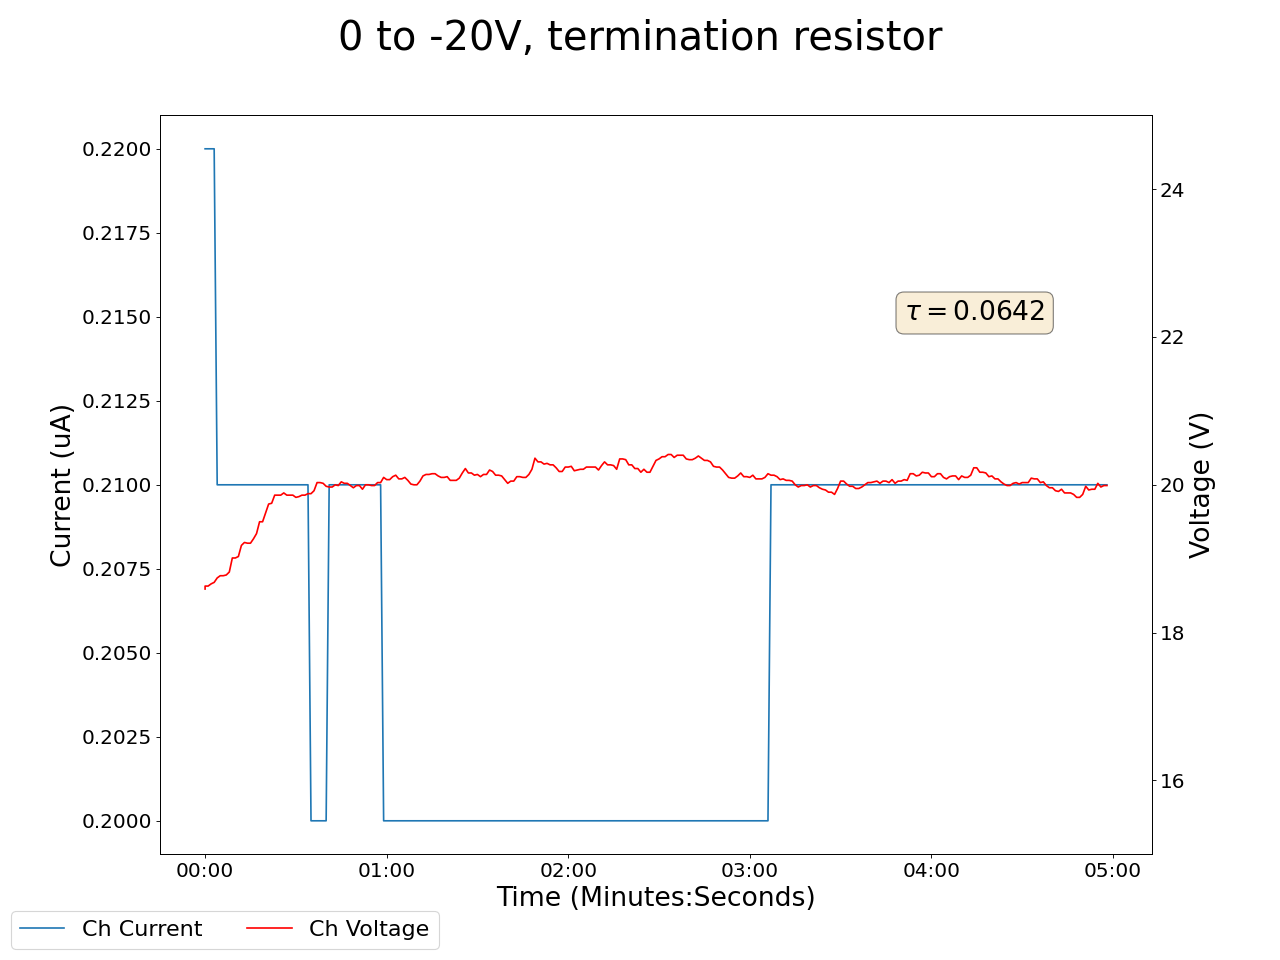

The table this chart was drawn from, first rows:
2025-05-06 13:17:06.775168, 0.5, 0.0, 0.1599999964237213, 0.0, 0.23000000417232513, 0.0, 0.23000000417232513, 0.0, 0.019999999552965164, 0.0, 0.0, 0.0, 0.23999999463558197, 0.0, 0.8999999761581421, 0.0, 22.209999084472656, 0.2199999988079071, 18.59000015258789, 0.2199999988079071, 19.209999084472656, 0.12999999523162842, 20.209999084472656
2025-05-06 13:17:07.775062, 0.5, 0.0, 0.16, 0.0, 0.23, 0.0, 0.23, 0.0, 0.02, 0.0, 0.0, 0.0, 0.24, 0.0, 0.9, 0.0, 22.21, 0.22, 18.63, 0.22, 19.2, 0.13, 20.19
2025-05-06 13:17:08.775062, 0.5, 0.0, 0.16, 0.0, 0.23, 0.0, 0.23, 0.0, 0.02, 0.0, 0.0, 0.0, 0.24, 0.0, 0.9, 0.0, 22.21, 0.22, 18.63, 0.22, 19.2, 0.13, 20.19
2025-05-06 13:17:09.775061, 0.5, 0.0, 0.16, 0.0, 0.23, 0.0, 0.23, 0.0, 0.02, 0.0, 0.0, 0.0, 0.24, 0.0, 0.9, 0.0, 22.05, 0.22, 18.66, 0.22, 19.18, 0.13, 20.2
2025-05-06 13:17:10.775061, 0.5, 0.0, 0.16, 0.0, 0.23, 0.0, 0.23, 0.0, 0.02, 0.0, 0.0, 0.0, 0.24, 0.0, 0.9, 0.0, 21.9, 0.22, 18.68, 0.22, 19.18, 0.13, 20.2
2025-05-06 13:17:11.775061, 0.5, 0.0, 0.16, 0.0, 0.23, 0.0, 0.23, 0.0, 0.02, 0.0, 0.0, 0.0, 0.24, 0.0, 0.89, 0.0, 21.78, 0.21, 18.74, 0.21, 19.18, 0.12, 20.23
2025-05-06 13:17:12.775061, 0.5, 0.0, 0.16, 0.0, 0.23, 0.0, 0.23, 0.0, 0.02, 0.0, 0.0, 0.0, 0.24, 0.0, 0.89, 0.0, 21.71, 0.21, 18.77, 0.21, 19.17, 0.12, 20.2
2025-05-06 13:17:13.775061, 0.5, 0.0, 0.16, 0.0, 0.23, 0.0, 0.23, 0.0, 0.02, 0.0, 0.0, 0.0, 0.24, 0.0, 0.89, 0.0, 21.71, 0.21, 18.77, 0.21, 19.17, 0.12, 20.2
2025-05-06 13:17:14.775061, 0.5, 0.0, 0.16, 0.0, 0.23, 0.0, 0.23, 0.0, 0.02, 0.0, 0.0, 0.0, 0.24, 0.0, 0.89, 0.0, 21.55, 0.21, 18.78, 0.21, 19.17, 0.12, 20.26
2025-05-06 13:17:15.775061, 0.5, 0.0, 0.16, 0.0, 0.23, 0.0, 0.23, 0.0, 0.02, 0.0, 0.0, 0.0, 0.24, 0.0, 0.89, 0.0, 21.43, 0.21, 18.82, 0.21, 19.27, 0.12, 20.23
2025-05-06 13:17:16.775061, 0.5, 0.0, 0.16, 0.0, 0.23, 0.0, 0.23, 0.0, 0.02, 0.0, 0.0, 0.0, 0.24, 0.0, 0.89, 0.0, 21.33, 0.21, 19.01, 0.21, 19.39, 0.12, 20.2
2025-05-06 13:17:17.775061, 0.5, 0.0, 0.16, 0.0, 0.23, 0.0, 0.23, 0.0, 0.02, 0.0, 0.0, 0.0, 0.24, 0.0, 0.89, 0.0, 21.33, 0.21, 19.01, 0.21, 19.39, 0.12, 20.2
2025-05-06 13:17:18.775061, 0.5, 0.0, 0.16, 0.0, 0.23, 0.0, 0.23, 0.0, 0.02, 0.0, 0.0, 0.0, 0.23, 0.0, 0.89, 0.0, 21.2, 0.21, 19.03, 0.21, 19.52, 0.12, 20.2
2025-05-06 13:17:19.775061, 0.5, 0.0, 0.16, 0.0, 0.23, 0.0, 0.23, 0.0, 0.02, 0.0, 0.0, 0.0, 0.23, 0.0, 0.89, 0.0, 21.1, 0.21, 19.18, 0.21, 19.55, 0.12, 20.21
2025-05-06 13:17:20.775062, 0.5, 0.0, 0.16, 0.0, 0.23, 0.0, 0.23, 0.0, 0.02, 0.0, 0.0, 0.0, 0.23, 0.0, 0.89, 0.0, 21.04, 0.21, 19.22, 0.21, 19.63, 0.12, 20.24
2025-05-06 13:17:21.775061, 0.5, 0.0, 0.16, 0.0, 0.23, 0.0, 0.23, 0.0, 0.02, 0.0, 0.0, 0.0, 0.23, 0.0, 0.89, 0.0, 21.02, 0.21, 19.21, 0.21, 19.61, 0.12, 20.29
2025-05-06 13:17:22.775061, 0.5, 0.0, 0.16, 0.0, 0.23, 0.0, 0.23, 0.0, 0.02, 0.0, 0.0, 0.0, 0.23, 0.0, 0.89, 0.0, 21.02, 0.21, 19.21, 0.21, 19.61, 0.12, 20.29
2025-05-06 13:17:23.775061, 0.5, 0.0, 0.16, 0.0, 0.23, 0.0, 0.23, 0.0, 0.02, 0.0, 0.0, 0.0, 0.23, 0.0, 0.89, 0.0, 20.95, 0.21, 19.27, 0.21, 19.65, 0.12, 20.33
2025-05-06 13:17:24.775061, 0.5, 0.0, 0.16, 0.0, 0.23, 0.0, 0.23, 0.0, 0.02, 0.0, 0.0, 0.0, 0.23, 0.0, 0.89, 0.0, 20.89, 0.21, 19.34, 0.21, 19.65, 0.12, 20.37
2025-05-06 13:17:25.775062, 0.5, 0.0, 0.16, 0.0, 0.23, 0.0, 0.23, 0.0, 0.02, 0.0, 0.0, 0.0, 0.23, 0.0, 0.89, 0.0, 20.81, 0.21, 19.5, 0.21, 19.62, 0.12, 20.38
2025-05-06 13:17:26.775062, 0.5, 0.0, 0.16, 0.0, 0.23, 0.0, 0.23, 0.0, 0.02, 0.0, 0.0, 0.0, 0.23, 0.0, 0.89, 0.0, 20.81, 0.21, 19.5, 0.21, 19.62, 0.12, 20.38
2025-05-06 13:17:27.775061, 0.5, 0.0, 0.16, 0.0, 0.23, 0.0, 0.23, 0.0, 0.02, 0.0, 0.0, 0.0, 0.23, 0.0, 0.89, 0.0, 20.7, 0.21, 19.62, 0.21, 19.59, 0.12, 20.43
2025-05-06 13:17:28.775061, 0.5, 0.0, 0.16, 0.0, 0.23, 0.0, 0.23, 0.0, 0.02, 0.0, 0.0, 0.0, 0.23, 0.0, 0.89, 0.0, 20.69, 0.2, 19.74, 0.21, 19.69, 0.12, 20.42
2025-05-06 13:17:29.775061, 0.5, 0.0, 0.16, 0.0, 0.23, 0.0, 0.23, 0.0, 0.02, 0.0, 0.0, 0.0, 0.23, 0.0, 0.89, 0.0, 20.6, 0.2, 19.75, 0.21, 19.7, 0.12, 20.45
2025-05-06 13:17:30.775061, 0.5, 0.0, 0.16, 0.0, 0.23, 0.0, 0.23, 0.0, 0.02, 0.0, 0.0, 0.0, 0.23, 0.0, 0.89, 0.0, 20.52, 0.2, 19.86, 0.21, 19.66, 0.12, 20.41
2025-05-06 13:17:31.775061, 0.5, 0.0, 0.16, 0.0, 0.23, 0.0, 0.23, 0.0, 0.02, 0.0, 0.0, 0.0, 0.23, 0.0, 0.89, 0.0, 20.52, 0.2, 19.86, 0.21, 19.66, 0.12, 20.41
2025-05-06 13:17:32.775061, 0.5, 0.0, 0.16, 0.0, 0.23, 0.0, 0.22, 0.0, 0.02, 0.0, 0.0, 0.0, 0.23, 0.0, 0.89, 0.0, 20.5, 0.2, 19.86, 0.21, 19.66, 0.12, 20.38
2025-05-06 13:17:33.775061, 0.5, 0.0, 0.16, 0.0, 0.23, 0.0, 0.22, 0.0, 0.02, 0.0, 0.0, 0.0, 0.23, 0.0, 0.89, 0.0, 20.48, 0.2, 19.89, 0.21, 19.63, 0.12, 20.36
2025-05-06 13:17:34.775061, 0.5, 0.0, 0.16, 0.0, 0.23, 0.0, 0.22, 0.0, 0.02, 0.0, 0.0, 0.0, 0.23, 0.0, 0.89, 0.0, 20.42, 0.2, 19.86, 0.21, 19.61, 0.12, 20.36
2025-05-06 13:17:35.775062, 0.5, 0.0, 0.16, 0.0, 0.23, 0.0, 0.22, 0.0, 0.02, 0.0, 0.0, 0.0, 0.23, 0.0, 0.89, 0.0, 20.39, 0.2, 19.86, 0.21, 19.65, 0.12, 20.42
2025-05-06 13:17:36.775061, 0.5, 0.0, 0.16, 0.0, 0.23, 0.0, 0.22, 0.0, 0.02, 0.0, 0.0, 0.0, 0.23, 0.0, 0.89, 0.0, 20.39, 0.2, 19.86, 0.21, 19.65, 0.12, 20.42
2025-05-06 13:17:37.775062, 0.5, 0.0, 0.16, 0.0, 0.23, 0.0, 0.22, 0.0, 0.02, 0.0, 0.0, 0.0, 0.23, 0.0, 0.89, 0.0, 20.32, 0.2, 19.83, 0.21, 19.73, 0.12, 20.4
2025-05-06 13:17:38.775062, 0.5, 0.0, 0.16, 0.0, 0.23, 0.0, 0.22, 0.0, 0.02, 0.0, 0.0, 0.0, 0.23, 0.0, 0.89, 0.0, 20.24, 0.2, 19.84, 0.21, 19.73, 0.11, 20.46
2025-05-06 13:17:39.775061, 0.5, 0.0, 0.16, 0.0, 0.23, 0.0, 0.22, 0.0, 0.02, 0.0, 0.0, 0.0, 0.23, 0.0, 0.89, 0.0, 20.21, 0.2, 19.86, 0.21, 19.76, 0.11, 20.43
2025-05-06 13:17:40.775061, 0.5, 0.0, 0.16, 0.0, 0.23, 0.0, 0.22, 0.0, 0.02, 0.0, 0.0, 0.0, 0.23, 0.0, 0.89, 0.0, 20.21, 0.2, 19.86, 0.21, 19.76, 0.11, 20.43
2025-05-06 13:17:41.775061, 0.5, 0.0, 0.16, 0.0, 0.23, 0.0, 0.22, 0.0, 0.02, 0.0, 0.0, 0.0, 0.23, 0.0, 0.89, 0.0, 20.15, 0.2, 19.88, 0.21, 19.72, 0.11, 20.39
2025-05-06 13:17:42.775061, 0.5, 0.0, 0.16, 0.0, 0.23, 0.0, 0.22, 0.0, 0.02, 0.0, 0.0, 0.0, 0.23, 0.0, 0.89, 0.0, 20.14, 0.2, 19.88, 0.2, 19.71, 0.11, 20.36
2025-05-06 13:17:43.775061, 0.5, 0.0, 0.16, 0.0, 0.23, 0.0, 0.22, 0.0, 0.02, 0.0, 0.0, 0.0, 0.23, 0.0, 0.89, 0.0, 20.1, 0.2, 19.92, 0.2, 19.72, 0.11, 20.37
2025-05-06 13:17:44.775061, 0.5, 0.0, 0.16, 0.0, 0.22, 0.0, 0.22, 0.0, 0.02, 0.0, 0.0, 0.0, 0.22, 0.0, 0.89, 0.0, 20.11, 0.2, 20.03, 0.2, 19.7, 0.11, 20.41
2025-05-06 13:17:45.775061, 0.5, 0.0, 0.16, 0.0, 0.22, 0.0, 0.22, 0.0, 0.02, 0.0, 0.0, 0.0, 0.22, 0.0, 0.89, 0.0, 20.11, 0.2, 20.03, 0.2, 19.7, 0.11, 20.41
2025-05-06 13:17:46.775061, 0.5, 0.0, 0.16, 0.0, 0.22, 0.0, 0.22, 0.0, 0.02, 0.0, 0.0, 0.0, 0.22, 0.0, 0.89, 0.0, 20.11, 0.2, 20.02, 0.2, 19.76, 0.11, 20.37
2025-05-06 13:17:47.775061, 0.5, 0.0, 0.16, 0.0, 0.22, 0.0, 0.22, 0.0, 0.02, 0.0, 0.0, 0.0, 0.22, 0.0, 0.88, 0.0, 20.04, 0.2, 19.98, 0.2, 19.79, 0.11, 20.36
2025-05-06 13:17:48.775061, 0.5, 0.0, 0.16, 0.0, 0.22, 0.0, 0.22, 0.0, 0.02, 0.0, 0.0, 0.0, 0.22, 0.0, 0.89, 0.0, 19.98, 0.2, 19.97, 0.21, 19.75, 0.11, 20.36
2025-05-06 13:17:49.775061, 0.5, 0.0, 0.16, 0.0, 0.22, 0.0, 0.22, 0.0, 0.02, 0.0, 0.0, 0.0, 0.22, 0.0, 0.89, 0.0, 19.98, 0.2, 19.97, 0.21, 19.75, 0.11, 20.36
2025-05-06 13:17:50.775061, 0.5, 0.0, 0.15, 0.0, 0.22, 0.0, 0.22, 0.0, 0.02, 0.0, 0.0, 0.0, 0.22, 0.0, 0.89, 0.0, 19.93, 0.2, 20.0, 0.21, 19.75, 0.11, 20.4
2025-05-06 13:17:51.775061, 0.5, 0.0, 0.15, 0.0, 0.22, 0.0, 0.22, 0.0, 0.02, 0.0, 0.0, 0.0, 0.22, 0.0, 0.89, 0.0, 19.88, 0.2, 19.99, 0.21, 19.72, 0.11, 20.43
2025-05-06 13:17:52.775061, 0.5, 0.0, 0.15, 0.0, 0.22, 0.0, 0.22, 0.0, 0.02, 0.0, 0.0, 0.0, 0.22, 0.0, 0.89, 0.0, 19.95, 0.19, 20.04, 0.21, 19.68, 0.11, 20.43
2025-05-06 13:17:53.775061, 0.49, 0.0, 0.15, 0.0, 0.22, 0.0, 0.22, 0.0, 0.02, 0.0, 0.0, 0.0, 0.22, 0.0, 0.89, 0.0, 19.89, 0.19, 20.02, 0.21, 19.68, 0.11, 20.41
2025-05-06 13:17:54.775061, 0.49, 0.0, 0.15, 0.0, 0.22, 0.0, 0.22, 0.0, 0.02, 0.0, 0.0, 0.0, 0.22, 0.0, 0.89, 0.0, 19.89, 0.19, 20.02, 0.21, 19.68, 0.11, 20.41
2025-05-06 13:17:55.775061, 0.49, 0.0, 0.15, 0.0, 0.22, 0.0, 0.22, 0.0, 0.02, 0.0, 0.0, 0.0, 0.22, 0.0, 0.89, 0.0, 19.83, 0.19, 19.99, 0.21, 19.66, 0.11, 20.41
2025-05-06 13:17:56.775061, 0.49, 0.0, 0.15, 0.0, 0.22, 0.0, 0.22, 0.0, 0.02, 0.0, 0.0, 0.0, 0.22, 0.0, 0.89, 0.0, 19.8, 0.19, 19.96, 0.21, 19.65, 0.11, 20.5
2025-05-06 13:17:57.775061, 0.49, 0.0, 0.15, 0.0, 0.22, 0.0, 0.22, 0.0, 0.02, 0.0, 0.0, 0.0, 0.22, 0.0, 0.89, 0.0, 19.8, 0.19, 19.99, 0.21, 19.7, 0.11, 20.53
2025-05-06 13:17:58.775061, 0.49, 0.0, 0.15, 0.0, 0.22, 0.0, 0.22, 0.0, 0.02, 0.0, 0.0, 0.0, 0.22, 0.0, 0.89, 0.0, 19.8, 0.19, 19.99, 0.21, 19.7, 0.11, 20.53
2025-05-06 13:17:59.775061, 0.49, 0.0, 0.15, 0.0, 0.22, 0.0, 0.22, 0.0, 0.02, 0.0, 0.0, 0.0, 0.22, 0.0, 0.89, 0.0, 19.8, 0.19, 19.94, 0.21, 19.66, 0.11, 20.53
2025-05-06 13:18:00.775061, 0.49, 0.0, 0.15, 0.0, 0.22, 0.0, 0.22, 0.0, 0.02, 0.0, 0.0, 0.0, 0.22, 0.0, 0.89, 0.0, 19.81, 0.19, 20.0, 0.21, 19.66, 0.11, 20.55
2025-05-06 13:18:01.775061, 0.49, 0.0, 0.15, 0.0, 0.22, 0.0, 0.22, 0.0, 0.02, 0.0, 0.0, 0.0, 0.22, 0.0, 0.89, 0.0, 19.81, 0.19, 20.0, 0.21, 19.63, 0.11, 20.52
2025-05-06 13:18:02.775061, 0.49, 0.0, 0.15, 0.0, 0.22, 0.0, 0.22, 0.0, 0.02, 0.0, 0.0, 0.0, 0.22, 0.0, 0.89, 0.0, 19.9, 0.19, 19.99, 0.21, 19.64, 0.11, 20.48
2025-05-06 13:18:03.775061, 0.49, 0.0, 0.15, 0.0, 0.22, 0.0, 0.22, 0.0, 0.02, 0.0, 0.0, 0.0, 0.22, 0.0, 0.89, 0.0, 19.9, 0.19, 19.99, 0.21, 19.64, 0.11, 20.48
2025-05-06 13:18:04.775061, 0.49, 0.0, 0.15, 0.0, 0.22, 0.0, 0.22, 0.0, 0.02, 0.0, 0.0, 0.0, 0.22, 0.0, 0.89, 0.0, 19.91, 0.19, 20.03, 0.21, 19.61, 0.11, 20.52
2025-05-06 13:18:05.775061, 0.49, 0.0, 0.15, 0.0, 0.22, 0.0, 0.22, 0.0, 0.02, 0.0, 0.0, 0.0, 0.22, 0.0, 0.88, 0.0, 19.89, 0.19, 20.03, 0.21, 19.61, 0.11, 20.55
2025-05-06 13:18:06.775061, 0.49, 0.0, 0.15, 0.0, 0.22, 0.0, 0.22, 0.0, 0.02, 0.0, 0.0, 0.0, 0.22, 0.0, 0.89, 0.0, 19.91, 0.19, 20.1, 0.2, 19.64, 0.11, 20.52
... 239 more rows
